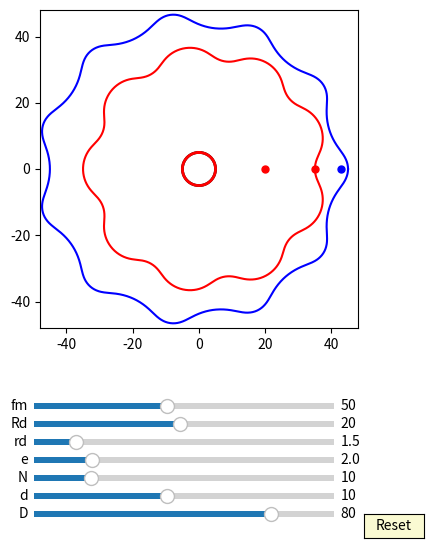

This figure's Python source:
import numpy as np
import matplotlib.pyplot as plt
import matplotlib.animation as animation
from matplotlib.widgets import Slider, Button
#plt.rcParams['animation.ffmpeg_path'] = 'D:/portableSoftware/ShareX/ShareX/Tools/ffmpeg.exe'

interval = 50 # ms, time between animation frames

fig, ax = plt.subplots(figsize=(6,6))
plt.subplots_adjust(left=0.15, bottom=0.35)

ax.set_aspect('equal')
plt.xlim(-1.2*40,1.2*40)
plt.ylim(-1.2*40,1.2*40)
#plt.grid()
t = np.linspace(0, 2*np.pi, 2000)
delta = 1
e =2
n=10
RD=40
rd=5
#plt.grid()
## draw pin
l0, = ax.plot([], [], 'r-', lw=2)
ddot, = ax.plot([20],[0], 'ro', ms=5)

def draw_pin_init():
    l0.set_data([0], [0])


def pin_update(e,d,D, phis):
    
    x = (d/2*np.cos(t)+ D/2) + e*np.cos(phis)
    y = (d/2*np.sin(t) ) + e*np.sin(phis)
    l0.set_data(x,y)
    
    x1 = (d/2*np.cos(phis)+ D/2) + e*np.cos(phis)
    y1 = (d/2*np.sin(phis) ) + e*np.sin(phis)
    #self.line.set_data([0,x1],[0,y1])
    ddot.set_data(x1, y1)




## draw drive_pin
a = 5*np.sin(t)
b = 5*np.cos(t) 
d0, = ax.plot(a, b,'k-', lw=2)

def drive_pin_update(r,D):
    x = r*np.sin(t) + D/2 
    y = r*np.cos(t)
    d0.set_data(x,y)



## draw circle
c = 25*np.sin(t)
d = 25*np.cos(t) 
d1, = ax.plot(a, b,'r-', lw=2)

def draw_circle(r):
    x = r*np.sin(t) 
    y = r*np.cos(t)
    d1.set_data(x,y)



##ehypocycloidA:

rc = (n-1)*(RD/n)
rm = (RD/n)
xa = (rc+rm)*np.cos(t)-e*np.cos((rc+rm)/rm*t)
ya = (rc+rm)*np.sin(t)-e*np.sin((rc+rm)/rm*t)

dxa = (rc+rm)*(-np.sin(t)+(e/rm)*np.sin((rc+rm)/rm*t))
dya = (rc+rm)*(np.cos(t)-(e/rm)*np.cos((rc+rm)/rm*t))

x = xa + rd/np.sqrt(dxa**2 + dya**2)*(-dya) + e
y = ya + rd/np.sqrt(dxa**2 + dya**2)*dxa
ehypocycloid, = ax.plot(x,y,'r-')
##driver line and dot: (rc+rm) - rd
#self.eline, = self.ax.plot([(rc+rm) - rd, 0],[0,0],'r-')
edot, = ax.plot([(rc+rm) - rd],[0], 'ro', ms=5)

def update_ehypocycloidA(e,n,D,d, phis):
    RD=D/2
    rd=d/2
    rc = (n-1)*(RD/n)
    rm = (RD/n)
    xa = (rc+rm)*np.cos(t)-e*np.cos((rc+rm)/rm*t)
    ya = (rc+rm)*np.sin(t)-e*np.sin((rc+rm)/rm*t)

    dxa = (rc+rm)*(-np.sin(t)+(e/rm)*np.sin((rc+rm)/rm*t))
    dya = (rc+rm)*(np.cos(t)-(e/rm)*np.cos((rc+rm)/rm*t))
    
    #x = (xa + rd/np.sqrt(dxa**2 + dya**2)*(-dya))
    #y = (ya + rd/np.sqrt(dxa**2 + dya**2)*dxa)
    x = (xa + rd/np.sqrt(dxa**2 + dya**2)*(-dya))*np.cos(-phis/(n-1) + np.pi/(n-1))-(ya + rd/np.sqrt(dxa**2 + dya**2)*dxa)*np.sin(-phis/(n-1) + np.pi/(n-1))  
    y = (xa + rd/np.sqrt(dxa**2 + dya**2)*(-dya))*np.sin(-phis/(n-1) + np.pi/(n-1))+(ya + rd/np.sqrt(dxa**2 + dya**2)*dxa)*np.cos(-phis/(n-1) + np.pi/(n-1)) 
    ehypocycloid.set_data(x,y)

    #self.eline.set_data([e*np.cos(phis),x[0]],[e*np.sin(phis),y[0]])
    edot.set_data(x[0], y[0])

##ehypocycloidB:

rc = (n+1)*(RD/n)
rm = (RD/n)
xa = (rc-rm)*np.cos(t)+e*np.cos((rc-rm)/rm*t)
ya = (rc-rm)*np.sin(t)-e*np.sin((rc-rm)/rm*t)

dxa = (rc-rm)*(-np.sin(t)-(e/rm)*np.sin((rc-rm)/rm*t))
dya = (rc-rm)*(np.cos(t)-(e/rm)*np.cos((rc-rm)/rm*t))

x = xa - rd/np.sqrt(dxa**2 + dya**2)*(-dya) - e
y = ya - rd/np.sqrt(dxa**2 + dya**2)*dxa
ehypocycloidB, = ax.plot(x,y,'b-')
##driver line and dot: (rc+rm) - rd
#self.eline, = self.ax.plot([(rc+rm) - rd, 0],[0,0],'r-')
edotB, = ax.plot([(rc+rm) - rd],[0], 'bo', ms=5)

def update_ehypocycloidB(e,n,D,d, phis):
    RD=D/2
    rd=d/2
    rc = (n+1)*(RD/n)
    rm = (RD/n)
    xa = (rc-rm)*np.cos(t)+e*np.cos((rc-rm)/rm*t)
    ya = (rc-rm)*np.sin(t)-e*np.sin((rc-rm)/rm*t)

    dxa = (rc-rm)*(-np.sin(t)-(e/rm)*np.sin((rc-rm)/rm*t))
    dya = (rc-rm)*(np.cos(t)-(e/rm)*np.cos((rc-rm)/rm*t))


    x = (xa - rd/np.sqrt(dxa**2 + dya**2)*(-dya))*np.cos(phis/(n+1))-(ya - rd/np.sqrt(dxa**2 + dya**2)*dxa)*np.sin(phis/(n+1))  
    y = (xa - rd/np.sqrt(dxa**2 + dya**2)*(-dya))*np.sin(phis/(n+1))+(ya - rd/np.sqrt(dxa**2 + dya**2)*dxa)*np.cos(phis/(n+1))  

    ehypocycloidB.set_data(x,y)

    #self.eline.set_data([e*np.cos(phis),x[0]],[e*np.sin(phis),y[0]])
    edotB.set_data(x[0], y[0])


axcolor = 'lightgoldenrodyellow'

ax_fm = plt.axes([0.25, 0.21, 0.5, 0.02], facecolor=axcolor)
#ax_Rm = plt.axes([0.25, 0.24, 0.5, 0.02], facecolor=axcolor)
#ax_n = plt.axes([0.25, 0.21, 0.5, 0.02], facecolor=axcolor)
ax_Rd = plt.axes([0.25, 0.18, 0.5, 0.02], facecolor=axcolor)
ax_rd = plt.axes([0.25, 0.15, 0.5, 0.02], facecolor=axcolor)
ax_e = plt.axes([0.25, 0.12, 0.5, 0.02], facecolor=axcolor)
ax_N = plt.axes([0.25, 0.09, 0.5, 0.02], facecolor=axcolor)
ax_d = plt.axes([0.25, 0.06, 0.5, 0.02], facecolor=axcolor)
ax_D = plt.axes([0.25, 0.03, 0.5, 0.02], facecolor=axcolor)

sli_fm = Slider(ax_fm, 'fm', 10, 100, valinit=50, valstep=delta)
#sli_Rm = Slider(ax_Rm, 'Rm', 1, 10, valinit=20, valstep=delta)
#sli_n = Slider(ax_n, 'n', 3, 10, valinit=6, valstep=delta)
sli_Rd = Slider(ax_Rd, 'Rd', 1, 40, valinit=20, valstep=delta)
sli_rd = Slider(ax_rd, 'rd', 0.1, 10, valinit=1.5, valstep=delta/10)
sli_e = Slider(ax_e, 'e', 0.1, 10, valinit=2, valstep=delta/10)
sli_N = Slider(ax_N, 'N', 3, 40, valinit=10, valstep=delta)
sli_d = Slider(ax_d, 'd', 2, 20, valinit=10,valstep=delta)
sli_D = Slider(ax_D, 'D', 5, 100, valinit=80,valstep=delta)

def update(val):
    sfm = sli_Rd.val
    #sRm = sli_Rm.val
    sRd = sli_Rd.val
    #sn = sli_n.val
    srd = sli_rd.val    
    se = sli_e.val
    sN = sli_N.val
    sd = sli_d.val
    sD = sli_D.val
    ax.set_xlim(-1.2*0.5*sD,1.2*0.5*sD)
    ax.set_ylim(-1.2*0.5*sD,1.2*0.5*sD)



sli_fm.on_changed(update)
#sli_Rm.on_changed(update)
sli_Rd.on_changed(update)
#sli_n.on_changed(update)
sli_rd.on_changed(update)
sli_e.on_changed(update)
sli_N.on_changed(update)
sli_d.on_changed(update)
sli_D.on_changed(update)

resetax = plt.axes([0.8, 0.0, 0.1, 0.04])
button = Button(resetax, 'Reset', color=axcolor, hovercolor='0.975')

def reset(event):
    sli_fm.reset()    
    #sli_Rm.reset()
    #sli_n.reset()
    sli_rd.reset()
    sli_Rd.reset()    
    sli_e.reset()
    sli_N.reset()
    sli_d.reset()
    sli_D.reset()

button.on_clicked(reset)

def animate(frame):
    sfm = sli_fm.val
    #sRm = sli_Rm.val
    sRd = sli_Rd.val
    #sn = sli_n.val
    srd = sli_rd.val    
    se = sli_e.val
    sN = sli_N.val
    sd = sli_d.val
    sD = sli_D.val
    frame = frame+1
    phi = 2*np.pi*frame/sfm


    draw_pin_init()
    draw_circle(sRd)

    pin_update(se,sd,sD, phi)


    drive_pin_update(srd,sD)

    update_ehypocycloidA(se,sN,sD,sd, phi)
    update_ehypocycloidB(se,sN,sD,sd, phi)

    fig.canvas.draw_idle()



ani = animation.FuncAnimation(fig, animate,frames=sli_fm.val*(sli_N.val-1), interval=interval)
dpi=100
##un-comment the next line, if you want to save the animation as gif:
#hypo.animation.save('myhypocycloid.gif', writer='pillow', fps=10, dpi=75)
#ani.save('myGUI1.mp4', writer="ffmpeg",dpi=dpi)
plt.show()
